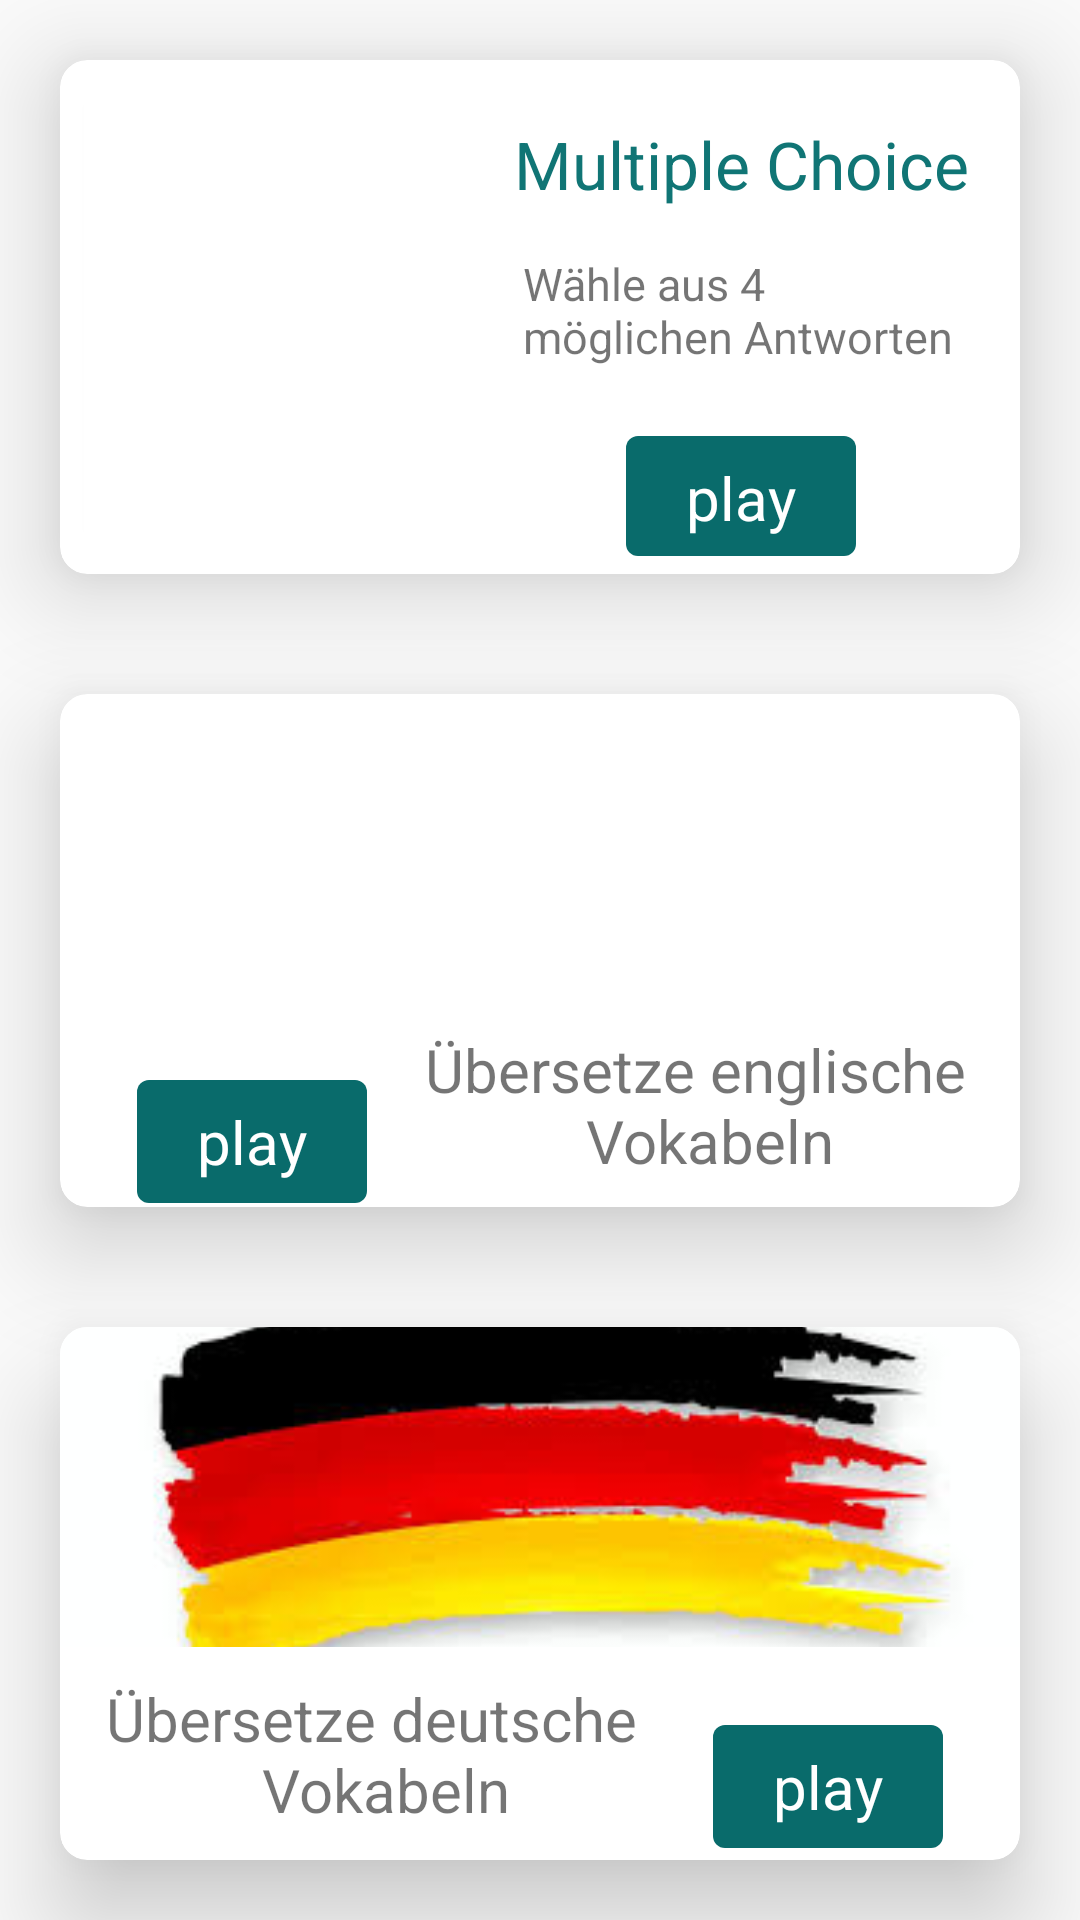

Android layout source for this screen:
<!-- AndroidManifest.xml: application theme AppTheme -->
<!-- res/layout/quiz_menu.xml -->
<?xml version="1.0" encoding="utf-8"?>
<androidx.constraintlayout.widget.ConstraintLayout xmlns:android="http://schemas.android.com/apk/res/android"
    xmlns:app="http://schemas.android.com/apk/res-auto"
    android:layout_width="match_parent"
    android:layout_height="match_parent">

    <androidx.cardview.widget.CardView
        android:layout_width="match_parent"
        android:layout_height="0dp"
        android:layout_margin="20dp"
        app:cardCornerRadius="9dp"
        app:cardElevation="20dp"
        app:layout_constraintBottom_toBottomOf="@id/verticalGuide3"
        app:layout_constraintTop_toTopOf="parent">
        <androidx.constraintlayout.widget.ConstraintLayout
            android:layout_width="match_parent"
            android:layout_height="match_parent">
            <androidx.cardview.widget.CardView
                android:layout_width="0dp"
                android:layout_height="match_parent"
                android:layout_marginHorizontal="8dp"
                android:layout_marginVertical="10dp"
                app:layout_constraintLeft_toLeftOf="parent"
                android:elevation="5dp"
                app:cardCornerRadius="4dp"
                app:layout_constraintRight_toRightOf="@id/guideline8">
                <ImageView
                    android:scaleType="centerCrop"
                    android:layout_width="match_parent"
                    android:layout_height="match_parent"
                    android:src="@drawable/multiple_choice"
                    android:contentDescription="@string/multiple_choice" />
            </androidx.cardview.widget.CardView>
            <LinearLayout
                android:layout_width="0dp"
                android:layout_height="wrap_content"
                android:orientation="vertical"
                android:gravity="center"
                app:layout_constraintTop_toTopOf="parent"
                app:layout_constraintBottom_toBottomOf="parent"
                app:layout_constraintRight_toRightOf="parent"
                app:layout_constraintLeft_toLeftOf="@id/guideline8">
                <TextView
                    android:id="@+id/headingMC"
                    android:layout_width="wrap_content"
                    android:layout_height="wrap_content"
                    android:textAlignment="center"
                    android:layout_marginTop="20dp"
                    android:text="@string/multiple_choice"
                    android:textSize="22sp"
                    android:textColor="@color/colorPrimaryDark"/>
                <TextView
                    android:id="@+id/firstdescriptionMC"
                    android:layout_width="wrap_content"
                    android:layout_height="wrap_content"
                    android:layout_marginTop="15dp"
                    android:layout_marginHorizontal="20dp"
                    android:layout_gravity="start"
                    android:textSize="15sp"
                    android:text="@string/w_hle_aus_4_m_glichkeiten"/>
                <com.google.android.material.button.MaterialButton
                    android:id="@+id/playMult"
                    android:layout_width="wrap_content"
                    android:layout_height="wrap_content"
                    android:layout_marginTop="17dp"
                    android:paddingHorizontal="20dp"
                    android:paddingVertical="7dp"
                    android:clickable="true"
                    android:focusable="true"
                    android:text="@string/play"
                    android:textSize="20sp"
                    android:textColor="#ffffff"/>
            </LinearLayout>
            <androidx.constraintlayout.widget.Guideline
                android:id="@+id/guideline8"
                android:layout_width="wrap_content"
                android:layout_height="wrap_content"
                android:orientation="vertical"
                app:layout_constraintGuide_percent="0.42" />
        </androidx.constraintlayout.widget.ConstraintLayout>
    </androidx.cardview.widget.CardView>
    <androidx.cardview.widget.CardView
        android:layout_width="match_parent"
        android:layout_height="0dp"
        android:layout_margin="20dp"
        app:cardCornerRadius="9dp"
        app:cardElevation="20dp"
        app:layout_constraintBottom_toBottomOf="@id/verticalGuide4"
        app:layout_constraintTop_toTopOf="@id/verticalGuide3">
        <androidx.constraintlayout.widget.ConstraintLayout
            android:layout_width="match_parent"
            android:layout_height="match_parent">
            <ImageView
                android:id="@+id/unionJack"
                android:layout_width="match_parent"
                android:layout_height="0dp"
                app:layout_constraintTop_toTopOf="parent"
                app:layout_constraintBottom_toBottomOf="@+id/guideline11"
                android:src="@drawable/uninon_jack"
                android:scaleType="centerCrop"
                android:contentDescription="@string/flag" />
            <TextView
                android:layout_width="0dp"
                android:layout_height="wrap_content"
                android:translationX="-10dp"
                app:layout_constraintLeft_toRightOf="@id/guideline12"
                app:layout_constraintRight_toRightOf="parent"
                app:layout_constraintTop_toBottomOf="@id/unionJack"
                app:layout_constraintBottom_toBottomOf="parent"
                android:textAlignment="center"
                android:textSize="20sp"
                android:text="@string/bersetze_englische_n_vokabeln"/>
            <com.google.android.material.button.MaterialButton
                android:id="@+id/playEng"
                android:layout_width="wrap_content"
                android:layout_height="wrap_content"
                android:layout_marginTop="20dp"
                android:paddingHorizontal="20dp"
                android:paddingVertical="7dp"
                android:clickable="true"
                android:focusable="true"
                app:layout_constraintTop_toBottomOf="@id/unionJack"
                app:layout_constraintLeft_toLeftOf="parent"
                app:layout_constraintRight_toRightOf="@id/guideline12"
                android:text="@string/play"
                android:textSize="20sp"
                android:textColor="#ffffff"/>
            <androidx.constraintlayout.widget.Guideline
                android:id="@+id/guideline11"
                android:layout_width="wrap_content"
                android:layout_height="wrap_content"
                android:orientation="horizontal"
                app:layout_constraintGuide_percent="0.6" />
            <androidx.constraintlayout.widget.Guideline
                android:id="@+id/guideline12"
                android:layout_width="wrap_content"
                android:layout_height="wrap_content"
                android:orientation="vertical"
                app:layout_constraintGuide_percent="0.4" />
        </androidx.constraintlayout.widget.ConstraintLayout>
    </androidx.cardview.widget.CardView>
    <androidx.cardview.widget.CardView
        android:layout_width="match_parent"
        android:layout_height="0dp"
        android:layout_margin="20dp"
        app:cardCornerRadius="9dp"
        app:cardElevation="20dp"
        app:layout_constraintBottom_toBottomOf="parent"
        app:layout_constraintTop_toTopOf="@id/verticalGuide4">
        <androidx.constraintlayout.widget.ConstraintLayout
            android:layout_width="match_parent"
            android:layout_height="match_parent">
            <ImageView
                android:id="@+id/germanFlag"
                android:layout_width="match_parent"
                android:layout_height="0dp"
                app:layout_constraintTop_toTopOf="parent"
                app:layout_constraintBottom_toBottomOf="@+id/guideline9"
                android:src="@drawable/german_flag"
                android:scaleType="centerCrop"
                android:contentDescription="@string/flag" />
            <TextView
                android:layout_width="0dp"
                android:layout_height="wrap_content"
                android:translationX="10dp"
                app:layout_constraintLeft_toLeftOf="parent"
                app:layout_constraintRight_toRightOf="@id/guideline10"
                app:layout_constraintTop_toBottomOf="@id/germanFlag"
                app:layout_constraintBottom_toBottomOf="parent"
                android:textAlignment="center"
                android:textSize="20sp"
                android:text="@string/bersetze_deutsche_n_vokabeln"/>
            <com.google.android.material.button.MaterialButton
                android:id="@+id/playGer"
                android:layout_width="wrap_content"
                android:layout_height="wrap_content"
                android:layout_marginTop="20dp"
                android:paddingHorizontal="20dp"
                android:paddingVertical="7dp"
                android:clickable="true"
                android:focusable="true"
                app:layout_constraintTop_toBottomOf="@id/germanFlag"
                app:layout_constraintLeft_toRightOf="@id/guideline10"
                app:layout_constraintRight_toRightOf="parent"
                android:text="@string/play"
                android:textSize="20sp"
                android:textColor="#ffffff"/>
            <androidx.constraintlayout.widget.Guideline
                android:id="@+id/guideline9"
                android:layout_width="wrap_content"
                android:layout_height="wrap_content"
                android:orientation="horizontal"
                app:layout_constraintGuide_percent="0.6" />
            <androidx.constraintlayout.widget.Guideline
                android:id="@+id/guideline10"
                android:layout_width="wrap_content"
                android:layout_height="wrap_content"
                android:orientation="vertical"
                app:layout_constraintGuide_percent="0.6" />
        </androidx.constraintlayout.widget.ConstraintLayout>
    </androidx.cardview.widget.CardView>
    <androidx.constraintlayout.widget.Guideline
        android:id="@+id/verticalGuide3"
        android:layout_width="wrap_content"
        android:layout_height="wrap_content"
        android:orientation="horizontal"
        app:layout_constraintGuide_percent="0.33"/>
    <androidx.constraintlayout.widget.Guideline
        android:id="@+id/verticalGuide4"
        android:layout_width="wrap_content"
        android:layout_height="wrap_content"
        android:orientation="horizontal"
        app:layout_constraintGuide_percent="0.66" />

    <androidx.constraintlayout.widget.Guideline
        android:id="@+id/guideline7"
        android:layout_width="wrap_content"
        android:layout_height="wrap_content"
        android:orientation="vertical"
        app:layout_constraintGuide_percent="0.5" />
</androidx.constraintlayout.widget.ConstraintLayout>
<!-- resources referenced by this layout -->
<resources>
  <color name="colorPrimaryDark">#107575</color>
  <!-- drawable german_flag: jpeg bitmap (drawable, 7370 bytes) -->
  <string name="bersetze_deutsche_n_vokabeln">Übersetze deutsche \n Vokabeln</string>
  <string name="bersetze_englische_n_vokabeln">Übersetze englische \n Vokabeln</string>
  <string name="flag">Flag</string>
  <string name="multiple_choice">Multiple Choice</string>
  <string name="play">play</string>
  <string name="w_hle_aus_4_m_glichkeiten">Wähle aus 4 \nmöglichen Antworten</string>
  <style name="AppTheme" parent="Theme.MaterialComponents.DayNight.DarkActionBar.Bridge">
          
          <item name="colorPrimary">@color/colorPrimary</item>
          <item name="colorPrimaryDark">@color/colorPrimaryDark</item>
          <item name="colorAccent">@color/colorAccent</item>
      </style>
  <color name="colorPrimary">#096b6b</color>
  <color name="colorAccent">#13b5a4</color>
</resources>
